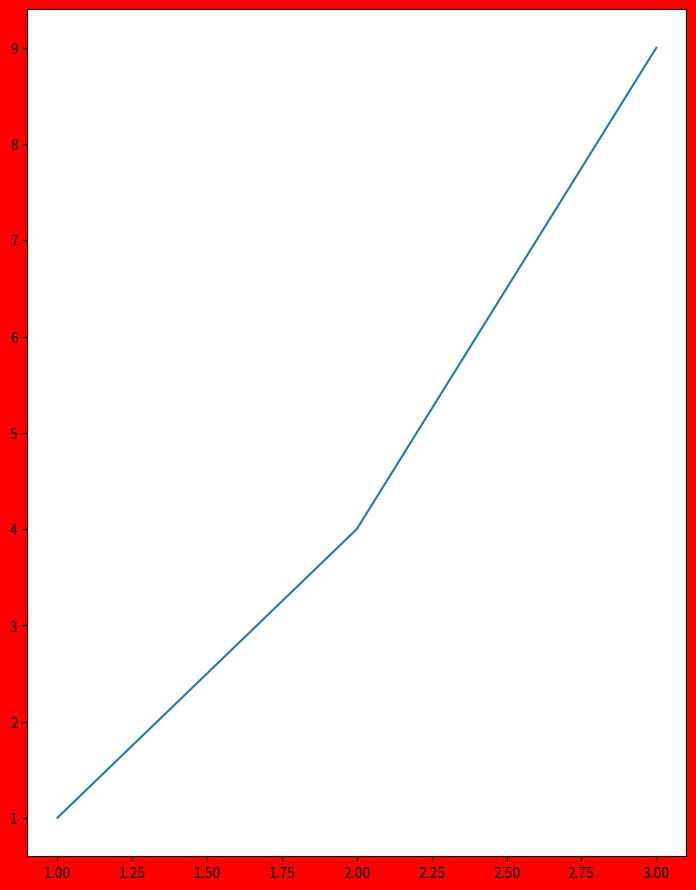

Write the Python code that produced this figure.
import matplotlib.pyplot as plt

# create figure instance
fig1 = plt.figure(1)
fig1.set_figheight(11)
fig1.set_figwidth(8.5)

rect = fig1.patch
rect.set_facecolor('red') # works with plt.show().
                          # Does not work with plt.savefig("trial_fig.png")

ax = fig1.add_subplot(1,1,1)

x = 1, 2, 3
y = 1, 4, 9
ax.plot(x, y)

# plt.show()  # Will show red face color set above using rect.set_facecolor('red')

plt.show()
# plt.savefig("trial_fig.png", facecolor='red') # Here the facecolor is red.
